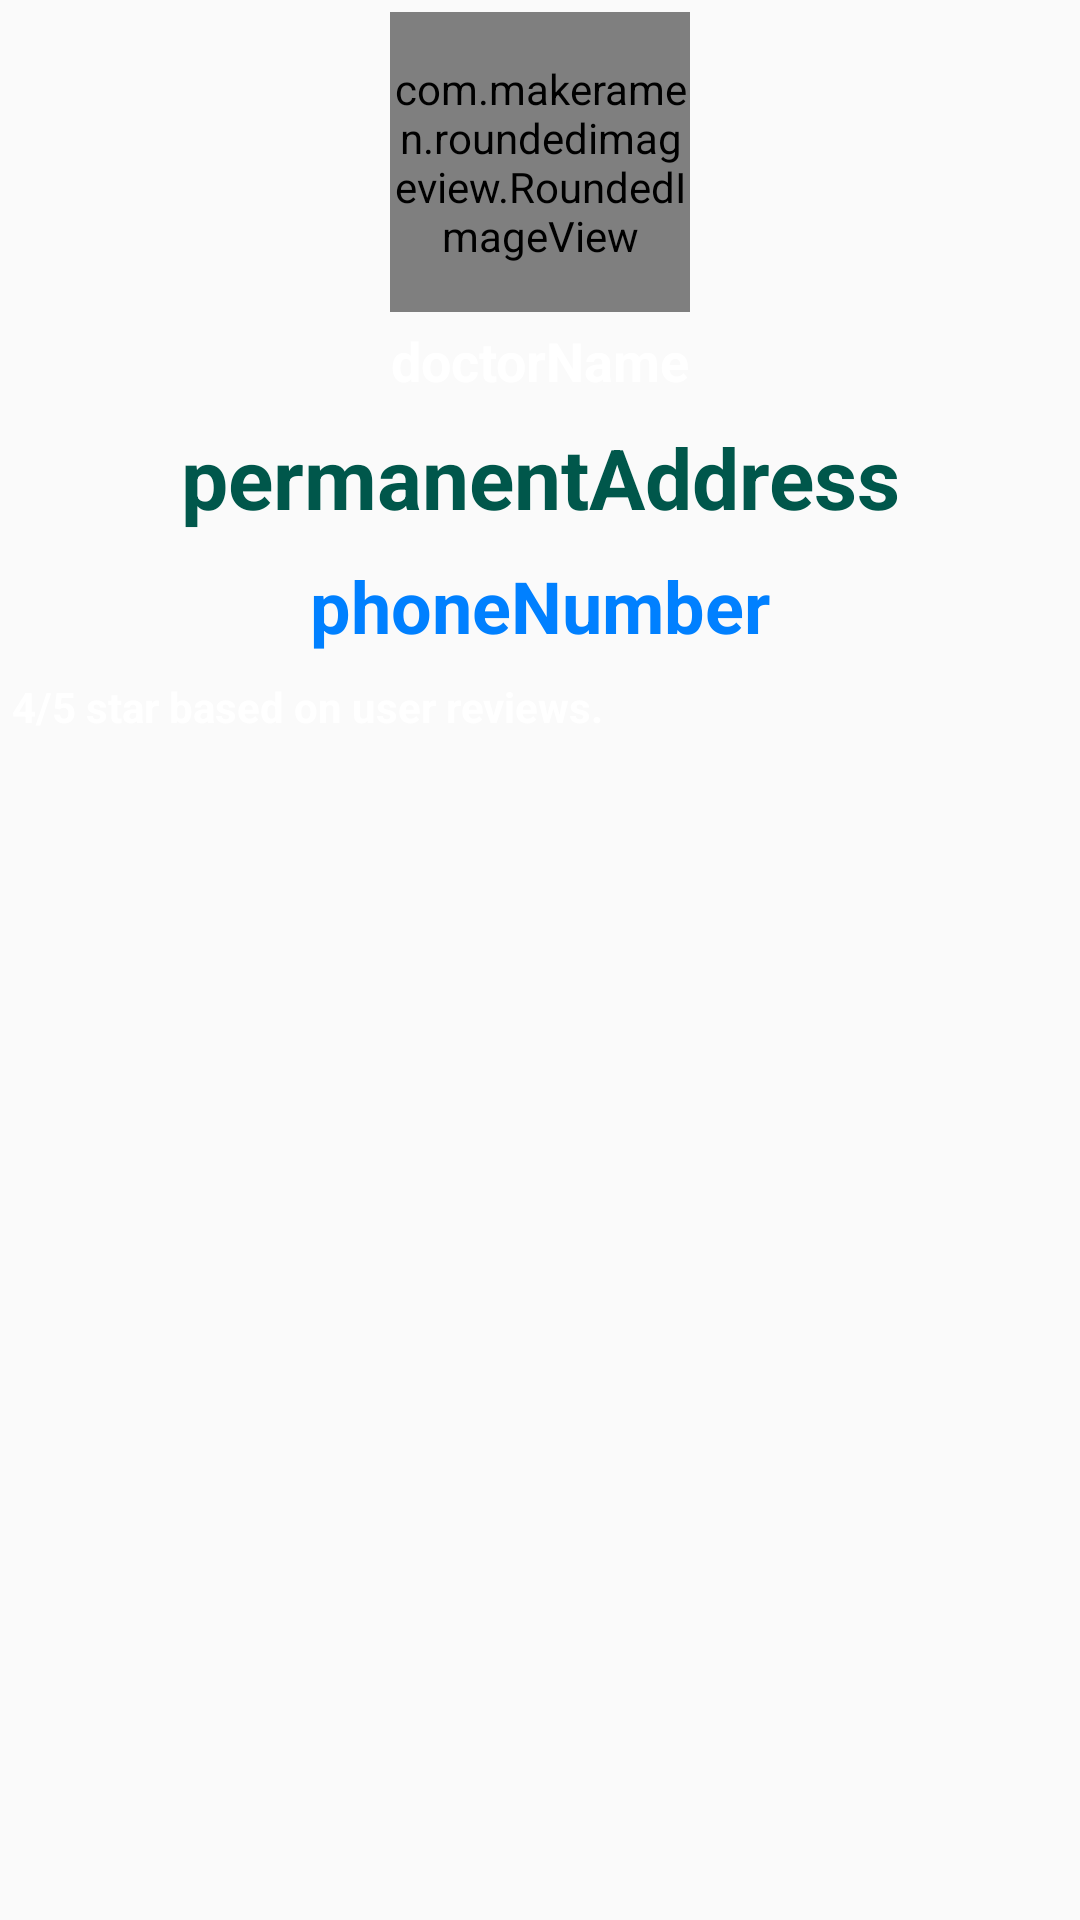

Android layout source for this screen:
<!-- AndroidManifest.xml: application theme AppTheme -->
<!-- res/layout/recyclerviewfordoctorsnearme.xml -->
<?xml version="1.0" encoding="utf-8"?>
<RelativeLayout
    xmlns:android="http://schemas.android.com/apk/res/android"
    android:orientation="vertical"
    android:layout_width="match_parent"
    android:background="@drawable/btn_bg_red"
    android:paddingVertical="4dp"
    android:layout_height="wrap_content">
    <com.makeramen.roundedimageview.RoundedImageView
        android:layout_width="100dp"
        android:layout_centerHorizontal="true"
        android:layout_height="100dp"
        android:src="@drawable/profilepic"
        android:id="@+id/profilePicture"/>

    <TextView
        android:layout_width="match_parent"
        android:layout_height="wrap_content"
        android:textStyle="bold"
        android:textColor="#ffffff"
        android:textSize="18dp"
        android:layout_below="@+id/profilePicture"
        android:id="@+id/doctorName"
        android:layout_centerHorizontal="true"
        android:text="doctorName"
        android:gravity="center"
        android:padding="4dp"
        />
    <TextView
        android:layout_width="match_parent"
        android:layout_height="wrap_content"
        android:textStyle="bold"
        android:textColor="@color/colorGrayGreen"
        android:textSize="28dp"
        android:id="@+id/permanentAddress"
        android:layout_centerHorizontal="true"
        android:text="permanentAddress"
        android:gravity="center"
        android:padding="4dp"
        android:layout_below="@+id/doctorName"
        />
    <TextView
        android:layout_width="match_parent"
        android:layout_height="wrap_content"
        android:textStyle="bold"
        android:textColor="@color/colorLightBlue"
        android:textSize="24dp"
        android:id="@+id/phoneNumber"
        android:layout_centerHorizontal="true"
        android:text="phoneNumber"
        android:gravity="center"
        android:padding="4dp"
        android:layout_below="@+id/permanentAddress"/>
    <TextView
        android:layout_width="match_parent"
        android:layout_height="wrap_content"
        android:layout_below="@+id/phoneNumber"
        android:layout_centerHorizontal="true"
        android:padding="4dp"
        android:textColor="#ffffff"
        android:textStyle="bold"
        android:text="4/5 star based on user reviews."/>
</RelativeLayout>
<!-- resources referenced by this layout -->
<resources>
  <color name="colorGrayGreen">#00574B</color>
  <color name="colorLightBlue">#0080ff</color>
  <style name="AppTheme" parent="Theme.AppCompat.Light.DarkActionBar">
          
          <item name="colorPrimary">@color/colorPrimary</item>
          <item name="colorPrimaryDark">@color/colorPrimaryDark</item>
          <item name="colorAccent">@color/colorAccent</item>
      </style>
  <color name="colorPrimary">#e2be12</color>
  <color name="colorPrimaryDark">#767600</color>
  <color name="colorAccent">#D81B60</color>
</resources>
